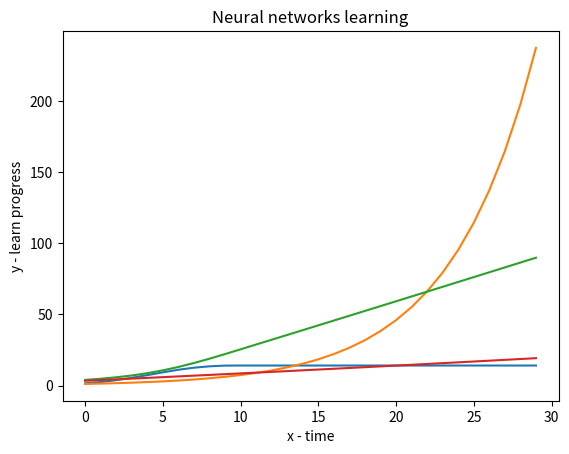

Write the Python code that produced this figure.
import matplotlib.pyplot as plt

# Intput
# Данные примерно на начало 2026го года

# Население земли
relative_peoples_population = 1.0  # 8 500 000 000 человек
relative_peoples_population_increase_per_year = 0.006  # + 50 000 000 в год

# Данные, производимые человеком
real_human_data_volume = 2.9  # zb
real_human_data_volume_increase_per_year = 0.5  # zb

# Данные, производимые не человеком
real_no_human_data_volume = 0.4  # zb
real_no_human_data_volume_increase_per_year = 0.2  # zb

# Развитие нейросетей
relative_nn_learn_progress = 1.0
relative_nn_learn_progress_increase_per_year = 1.2  # 20%
nn_degradation_when_use_no_human_data = 0.5

# Симуляция
years_to_simulation = 30
is_add_geometric_progression_demo_plot = True  # True / False
is_add_network_data_volume_plot = True  # True / False


# Simulation

nn_learn_progress_data = []
network_data_volume_all = []
network_data_volume_human = []
year = 0

while year < years_to_simulation:

    # Population
    relative_peoples_population += relative_peoples_population_increase_per_year

    # Human data volume
    real_human_data_volume += (
            real_human_data_volume_increase_per_year * relative_peoples_population)

    # NO Human data volume
    real_no_human_data_volume += (
            real_no_human_data_volume_increase_per_year * relative_nn_learn_progress)

    # Neural networks learn progress
    human_data_part_size = real_human_data_volume / (real_human_data_volume + real_no_human_data_volume)

    # NN LEARNING
    relative_year_nn_learn_progress = (
            relative_nn_learn_progress *
            relative_nn_learn_progress_increase_per_year *
            (human_data_part_size + (1 - nn_degradation_when_use_no_human_data))
    )

    # Neural networks to create content
    if relative_year_nn_learn_progress > relative_nn_learn_progress:
        relative_nn_learn_progress = relative_year_nn_learn_progress

    # Save simulation result
    nn_learn_progress_data.append(relative_nn_learn_progress)
    network_data_volume_all.append(real_human_data_volume + real_no_human_data_volume)
    network_data_volume_human.append(real_human_data_volume)

    year += 1


# Demo geometric progression plot

demo_plot = []
demo_plot_value = 1
step = 0

while step < years_to_simulation:
    demo_plot_value = demo_plot_value * relative_nn_learn_progress_increase_per_year
    demo_plot.append(demo_plot_value)
    step += 1


# Show

plt.plot(nn_learn_progress_data)
if is_add_geometric_progression_demo_plot:
    plt.plot(demo_plot)
if is_add_network_data_volume_plot:
    plt.plot(network_data_volume_all)
    plt.plot(network_data_volume_human)

plt.title('Neural networks learning')
plt.xlabel('x - time')
plt.ylabel('y - learn progress')

# Output

# print(nn_learn_progress_data)
plt.show()
